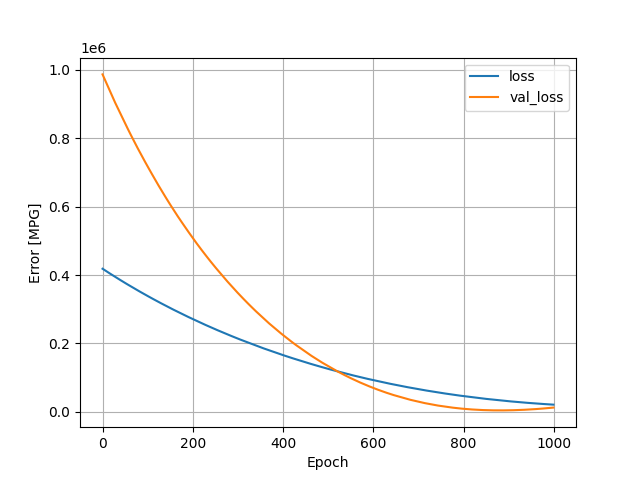

The table this chart was drawn from, first rows:
, loss, val_loss, epoch
0, 418396, 986216, 0
1, 417518, 983232, 1
2, 416667, 980192, 2
3, 415784, 977248, 3
4, 414928, 974257, 4
5, 414069, 971214, 5
6, 413233, 968114, 6
7, 412356, 965158, 7
8, 411501, 962090, 8
9, 410647, 959068, 9
10, 409792, 956039, 10
11, 408948, 952962, 11
12, 408086, 950015, 12
13, 407228, 947083, 13
14, 406390, 944155, 14
15, 405562, 941134, 15
16, 404682, 938332, 16
17, 403851, 935400, 17
18, 403010, 932481, 18
19, 402199, 929435, 19
20, 401355, 926424, 20
21, 400497, 923589, 21
22, 399655, 920765, 22
23, 398814, 917949, 23
24, 397990, 915091, 24
25, 397181, 912124, 25
26, 396331, 909253, 26
27, 395516, 906336, 27
28, 394690, 903434, 28
29, 393838, 900678, 29
30, 393040, 897807, 30
31, 392202, 895004, 31
32, 391377, 892248, 32
33, 390554, 889500, 33
34, 389764, 886636, 34
35, 388935, 883824, 35
36, 388101, 881162, 36
37, 387299, 878475, 37
38, 386506, 875655, 38
39, 385680, 872935, 39
40, 384885, 870183, 40
41, 384056, 867444, 41
42, 383259, 864730, 42
43, 382444, 862032, 43
44, 381655, 859237, 44
45, 380853, 856474, 45
46, 380027, 853844, 46
47, 379258, 851042, 47
48, 378439, 848353, 48
49, 377635, 845690, 49
50, 376841, 843062, 50
51, 376044, 840396, 51
52, 375261, 837624, 52
53, 374484, 834867, 53
54, 373665, 832238, 54
55, 372880, 829572, 55
56, 372087, 826958, 56
57, 371322, 824241, 57
58, 370531, 821582, 58
59, 369711, 819125, 59
... 940 more rows
